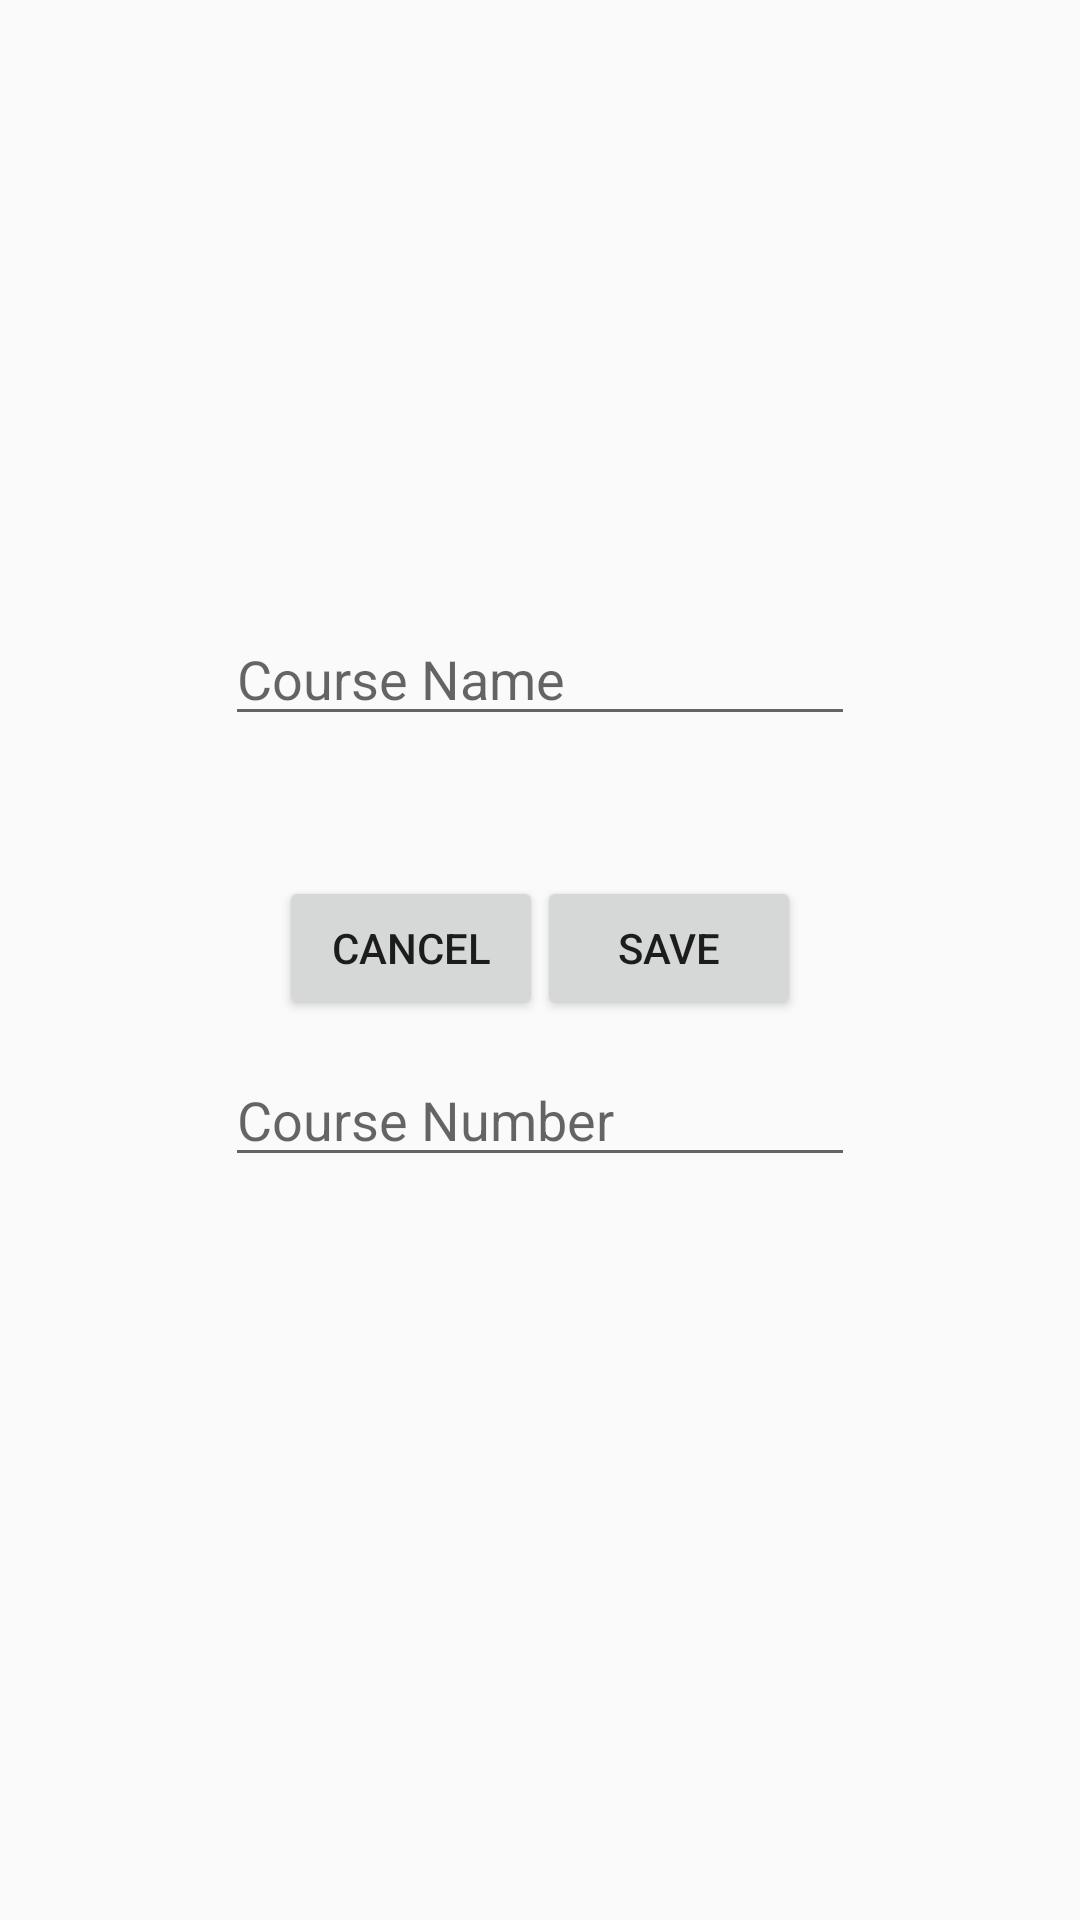

Android layout source for this screen:
<!-- AndroidManifest.xml: application theme Theme.AppCompat.Light.NoActionBar -->
<!-- res/layout/fragment_insert_course.xml -->
<?xml version="1.0" encoding="utf-8"?>
<RelativeLayout xmlns:android="http://schemas.android.com/apk/res/android"
    android:layout_width="match_parent"
    android:layout_height="match_parent">

    <EditText
        android:id="@+id/courseTitleEditText"
        android:layout_width="wrap_content"
        android:layout_height="wrap_content"
        android:layout_centerHorizontal="true"
        android:layout_marginTop="204dp"
        android:ems="10"
        android:hint="Course Name"
        android:inputType="textPersonName" />

    <EditText
        android:id="@+id/courseCodeEditText"
        android:layout_width="wrap_content"
        android:layout_height="wrap_content"
        android:layout_alignParentTop="true"
        android:layout_centerHorizontal="true"
        android:layout_marginTop="351dp"
        android:ems="10"
        android:hint="Course Number"
        android:inputType="textPersonName" />

    <Button
        android:id="@+id/cancelbtn"
        android:layout_width="wrap_content"
        android:layout_height="wrap_content"
        android:layout_alignParentStart="true"
        android:layout_alignParentBottom="true"
        android:layout_marginStart="93dp"
        android:layout_marginBottom="300dp"
        android:text="cancel" />

    <Button
        android:id="@+id/savebtn"
        android:layout_width="wrap_content"
        android:layout_height="wrap_content"
        android:layout_alignParentEnd="true"
        android:layout_alignParentBottom="true"
        android:layout_marginEnd="93dp"
        android:layout_marginBottom="300dp"
        android:text="save" />
</RelativeLayout>
<!-- resources referenced by this layout -->
<resources>

</resources>
